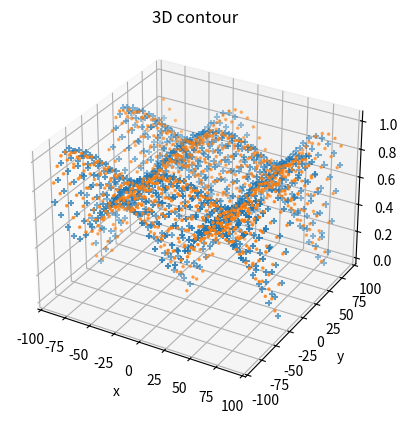

Python code for this plot:
import numpy as np
from scipy.optimize import minimize, curve_fit
from scipy.signal import argrelmax
import matplotlib.pyplot as plt
from time import sleep

def qwp(fast_axis_angle = 90, piecewise = False):
    rad_angle = np.radians(fast_axis_angle)
    complex_factor = np.exp(complex(-1j * np.pi / 4))
    c = np.cos(rad_angle)
    s = np.sin(rad_angle)
    mat = np.array([[c**2 + 1j*s**2, (1-1j)*s*c],
                        [(1-1j)*s*c, s**2+1j*c**2]])
    matrix = mat.astype(complex)
    matrix *= complex_factor
    if not piecewise:
        return matrix
    else:
        return matrix[0][0], matrix[0][1], matrix[1][0], matrix[1][1]

def hwp(fast_axis_angle = 90, piecewise = False):
    rad_angle = np.radians(fast_axis_angle)
    complex_factor = np.exp(complex(-1j * np.pi / 2))
    c = np.cos(rad_angle)
    s = np.sin(rad_angle)
    mat = np.array([[c**2 - s**2, 2*s*c],
                        [2*s*c, s**2 - c**2]])
    matrix = mat.astype(complex)
    matrix *= complex_factor
    matrix *= complex_factor
    if not piecewise:
        return matrix
    else:
        return matrix[0][0], matrix[0][1], matrix[1][0], matrix[1][1]

def lp(ax_trans = 180, piecewise = False):
    rad_angle = np.radians(ax_trans)
    c = np.cos(rad_angle)
    s = np.sin(rad_angle)
    matrix = np.array([[c ** 2, c * s],
                       [c*s, s ** 2]])
    if not piecewise:
        return matrix
    else:
        return matrix[0][0], matrix[0][1], matrix[1][0], matrix[1][1]

def gen_phi(default = False):
    if not default:
        phi_x = np.random.rand(1) * 180
        phi_y = np.random.rand(1) * 180
    else:
        phi_x, phi_y = 0, 90
    return phi_x, phi_y
def gen_state(default = True, phi_x = None, phi_y = None):
    REAL_STATE = np.array([[1,0]])

    phi_x = np.radians(phi_x)
    phi_y = np.radians(phi_y)

    if phi_x is None or phi_y is None:
        phi_x = float(np.random.rand(1)) * np.pi/2
        phi_y = float(np.random.rand(1)) * np.pi/2

    cx = np.cos(phi_x)
    sx = np.sin(phi_x)

    cy = np.cos(phi_y)
    sy = np.sin(phi_y)


    input_state = [cx - 1j*sx, cy - 1j*sy]
    if default:
        return [input_state[0], 0]
    else:
        input_state /= np.linalg.norm(input_state)
        return [cx - 1j*sx, 0]

def gen_secrets(default = True):
    phi_x, phi_y = gen_phi(default=default)
    axis = -1
    if default:
        axis = 45
        theta_h = 45
        theta_q = 45
    else:
        axis = np.random.rand(1)*180 - 90
        theta_q = np.random.rand(1) * 180 - 90
        theta_h = np.random.rand(1) * 180 - 90
    return phi_x, phi_y, axis, theta_q,theta_h
def move_and_measure(phi_x, phi_y, rand_axis, range, steps, a = 90, b = 0, theta_q = 0, theta_h = 0):
    q_ang = np.random.uniform(low = -range/2,high = range/2,size =steps) + a
    h_ang = np.random.uniform(low = -range/2, high = range/2, size = steps) + b
    q_ang.sort()
    h_ang.sort()
    measurements = []
    for q,h in zip(q_ang, h_ang):
            measurements.append(np.sum(measure(q_ang=q, h_ang=h, ax_trans= rand_axis, phi_x=phi_x, phi_y = phi_y)
                            )+np.random.rand(1)*0.05)

    return q_ang, h_ang, measurements

def measure(q_ang = 45, h_ang = 100, ax_trans = 75, phi_x = None, phi_y = None, a = 0,theta_q = 0, theta_h = 0):

    qwp00, qwp01, qwp10, qwp11 = qwp(fast_axis_angle=q_ang-theta_q, piecewise=True)
    hwp00, hwp01, hwp10, hwp11 = hwp(fast_axis_angle=h_ang-theta_h, piecewise=True)
    lp00,  lp01, lp10, lp11 = lp(ax_trans=ax_trans,piecewise=True)
    input_state = gen_state(phi_x=phi_x, phi_y = phi_y)

    A_p = qwp00*input_state[0] + qwp01*input_state[1]
    B_p = qwp10*input_state[0] + qwp11*input_state[1]
    A_pp = hwp00*A_p + hwp01*B_p
    B_pp = hwp10*A_p + hwp11*B_p
    state_lp1 = lp00 * A_pp + lp01 * B_pp
    state_lp2 = lp10 * A_pp + lp11 * B_pp
    value = np.sqrt(abs(state_lp1)**2 + abs(state_lp2)**2)

    return value + a

def constraint(t):
    t[1]

def objective_func(x, args):
    print(x)
    ax_trans = x[0]
    phi_x = x[1]
    phi_y = x[2]
    phase_q = x[3]
    phase_h = x[4]
    q_ang = args[0] - phase_q
    h_ang = args[1] - phase_h
    measurements = args[2]
    error = 0
    #print(args)
    for q, h, measurement in zip(q_ang, h_ang, measurements):
        error += (np.sum(measure(q_ang=q, h_ang =h, ax_trans=ax_trans,phi_x = phi_x, phi_y = phi_y, theta_h = phase_h,
                                 theta_q=phase_q)-measurement))**2
    return error

phi_x, phi_y, rand_axis, true_q, true_h = gen_secrets(default=True)
print(phi_x, phi_y, rand_axis)

q_ang, h_ang, measurements = move_and_measure(phi_x=phi_x, phi_y = phi_y, rand_axis=rand_axis, range = 180, steps = 20)

initial_guess = [np.random.rand()*180-90, np.random.rand()*180-90,np.random.rand()*180-90, 0,0]

args = [[],[],[]]

args[0].append(q_ang)
args[1].append(h_ang)
args[2].append(measurements)
#print(args)

bounds = [(-90, 90), (-90, 90), (-90, 90), (-90, 90),(-90, 90)]
result = minimize(objective_func, x0 = initial_guess, args=args, bounds=bounds, method='trust-constr', tol = 1e-15,)


x = result.x
phi_x1, phi_y1, ax_trans, theta_q, theta_h  = x

predicted_state = gen_state(default=True, phi_x=phi_x, phi_y=phi_y)
print(predicted_state)
q = np.linspace(-90,90, 30)
h = np.linspace(-90,90, 30)
X, Y = np.meshgrid(q,h)

Z = measure(q_ang=X, h_ang=Y, phi_x=phi_x, phi_y=phi_y, ax_trans=rand_axis, )
Z1 = measure(q_ang=X, h_ang=Y, phi_x=phi_x1, phi_y=phi_y1,theta_h=theta_h,theta_q=theta_q, ax_trans=ax_trans)



Z_scatter = measure(q_ang=q, h_ang=h, phi_x=phi_x, phi_y=phi_y, ax_trans=rand_axis)
Z_1scatter = measure(q_ang=q, h_ang=h, phi_x=phi_x, phi_y=phi_y, ax_trans=ax_trans)

fig = plt.figure()
#ax = plt.axes(projection='3d')
ax = fig.add_subplot(projection ="3d")
ax.scatter(X, Y, Z, marker="+")
ax.scatter(X, Y, Z1, s=10,marker=".")
ax.set_xlabel('x')
ax.set_ylabel('y')
ax.set_zlabel('z')
ax.set_title('3D contour')
plt.show()
